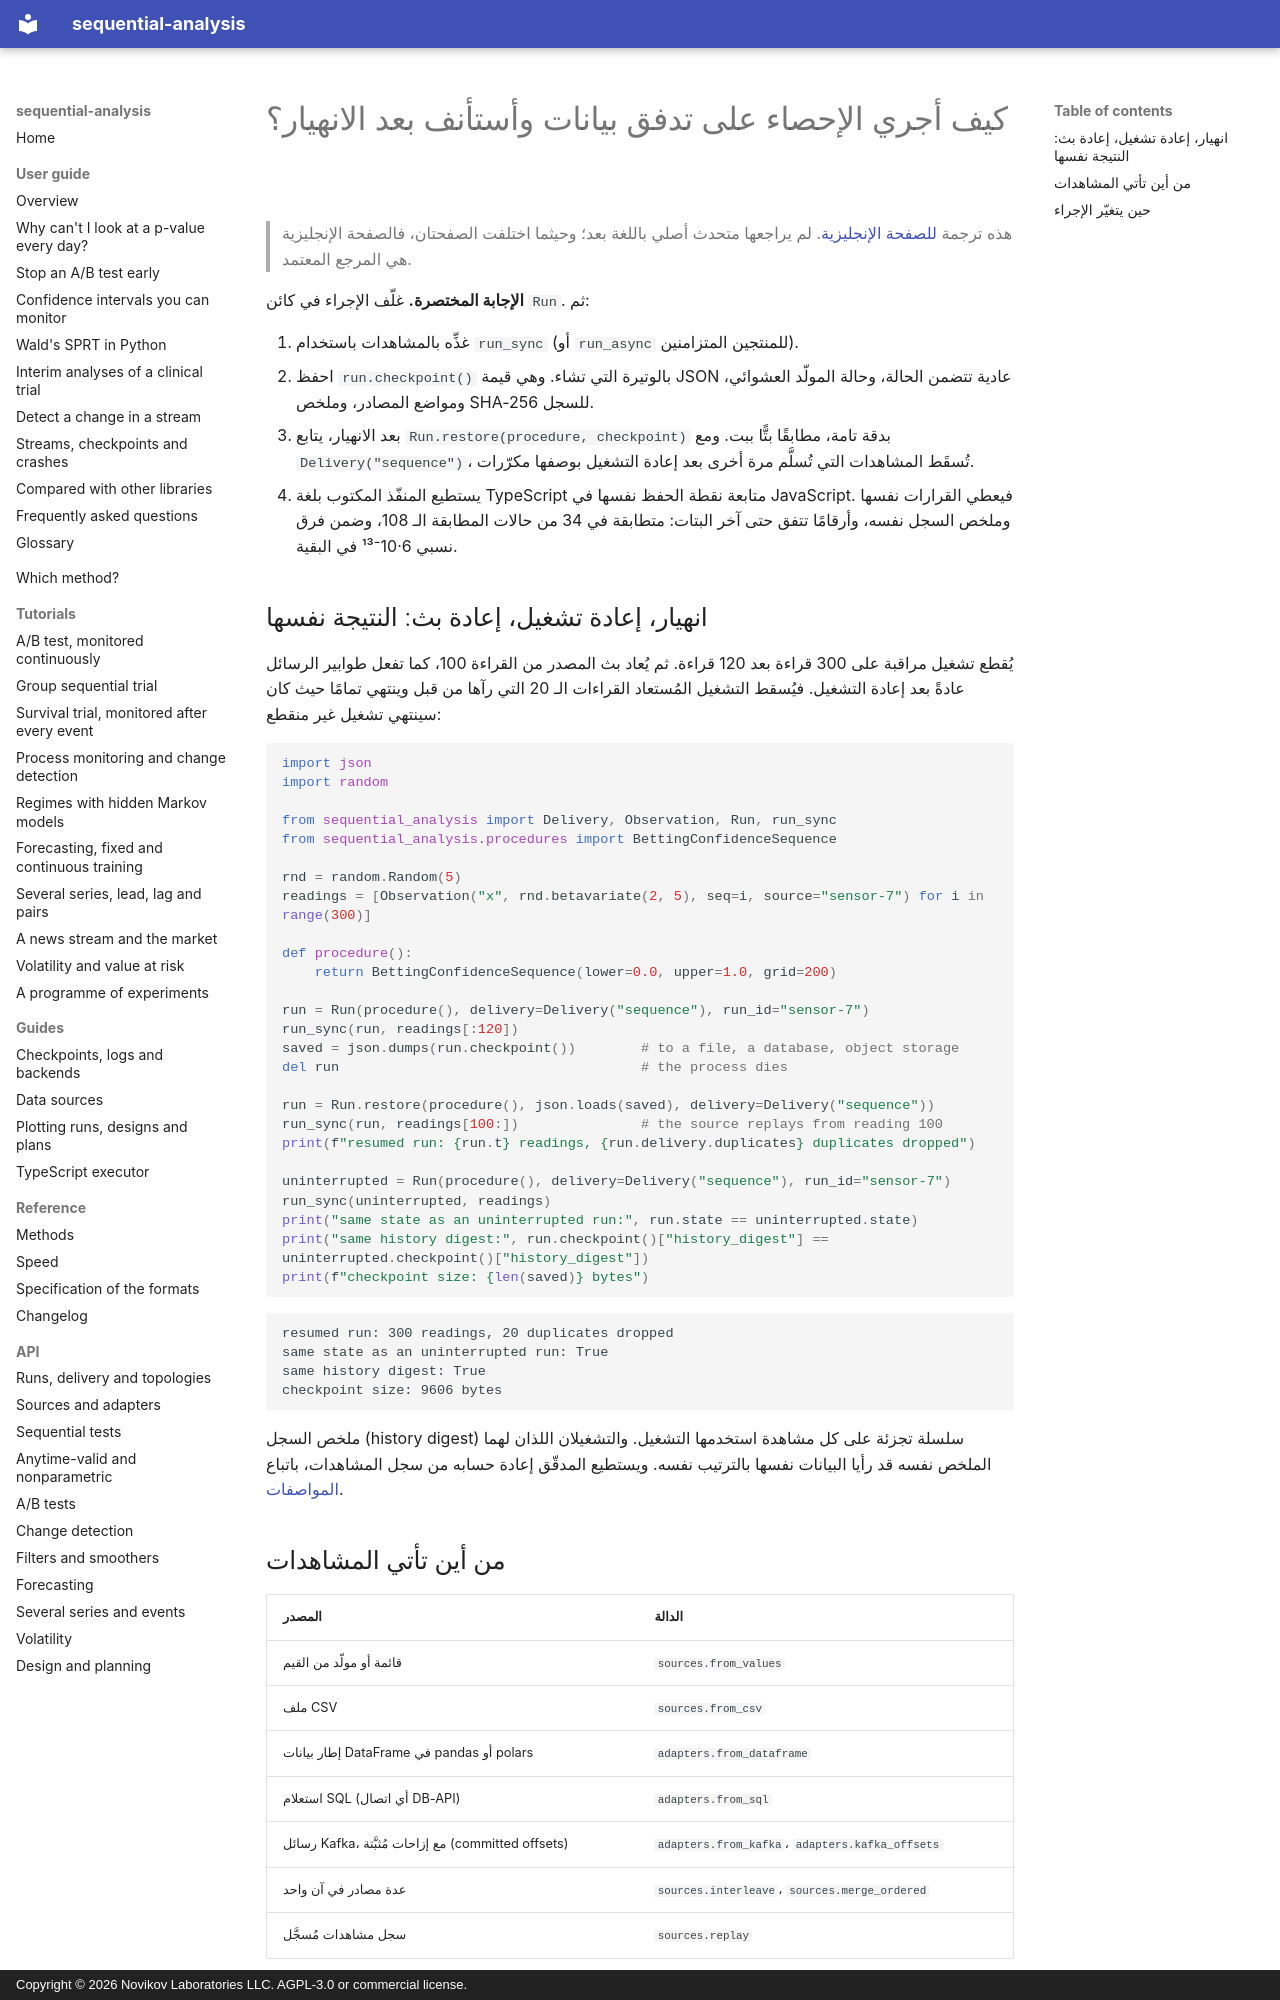

repository: andre-a-no/sequential-analysis · page: ar/guide/streaming/index.html · generator: mkdocs · copyright: Copyright © 2026 Novikov Laboratories LLC. AGPL-3.0 or commercial license.

---
description: كيف تُجري إحصاءً تتابعيًا على تدفق بيانات (Kafka، SQL، pandas، المستشعرات) وتستأنف بعد الانهيار من حيث توقفت بالضبط. نقاط حفظ JSON، وتسليم مع إزالة التكرار، وملخص سجل للتدقيق، ومتابعة التشغيل نفسه في Python أو TypeScript، باستخدام sequential-analysis.
language: ar
---

# كيف أجري الإحصاء على تدفق بيانات وأستأنف بعد الانهيار؟

> هذه ترجمة [للصفحة الإنجليزية](../../guide/streaming.md). لم يراجعها متحدث أصلي باللغة بعد؛ وحيثما اختلفت الصفحتان، فالصفحة الإنجليزية هي المرجع المعتمد.

**الإجابة المختصرة.** غلّف الإجراء في كائن `Run`. ثم:

1. غذِّه بالمشاهدات باستخدام `run_sync` (أو `run_async` للمنتجين
   المتزامنين).
2. احفظ `run.checkpoint()` بالوتيرة التي تشاء. وهي قيمة JSON عادية تتضمن
   الحالة، وحالة المولّد العشوائي، ومواضع المصادر، وملخص SHA-256 للسجل.
3. بعد الانهيار، يتابع `Run.restore(procedure, checkpoint)` بدقة تامة،
   مطابقًا بتًّا ببت. ومع `Delivery("sequence")`، تُسقَط المشاهدات التي
   تُسلَّم مرة أخرى بعد إعادة التشغيل بوصفها مكرّرات.
4. يستطيع المنفّذ المكتوب بلغة TypeScript متابعة نقطة الحفظ نفسها في
   JavaScript. فيعطي القرارات نفسها وملخص السجل نفسه، وأرقامًا تتفق حتى
   آخر البتات: متطابقة في 34 من حالات المطابقة الـ 108، وضمن فرق نسبي
   6·10⁻¹³ في البقية.

## انهيار، إعادة تشغيل، إعادة بث: النتيجة نفسها

يُقطع تشغيل مراقبة على 300 قراءة بعد 120 قراءة. ثم يُعاد بث المصدر من
القراءة 100، كما تفعل طوابير الرسائل عادةً بعد إعادة التشغيل. فيُسقط
التشغيل المُستعاد القراءات الـ 20 التي رآها من قبل وينتهي تمامًا حيث كان
سينتهي تشغيل غير منقطع:

```python
import json
import random

from sequential_analysis import Delivery, Observation, Run, run_sync
from sequential_analysis.procedures import BettingConfidenceSequence

rnd = random.Random(5)
readings = [Observation("x", rnd.betavariate(2, 5), seq=i, source="sensor-7") for i in range(300)]

def procedure():
    return BettingConfidenceSequence(lower=0.0, upper=1.0, grid=200)

run = Run(procedure(), delivery=Delivery("sequence"), run_id="sensor-7")
run_sync(run, readings[:120])
saved = json.dumps(run.checkpoint())        # to a file, a database, object storage
del run                                     # the process dies

run = Run.restore(procedure(), json.loads(saved), delivery=Delivery("sequence"))
run_sync(run, readings[100:])               # the source replays from reading 100
print(f"resumed run: {run.t} readings, {run.delivery.duplicates} duplicates dropped")

uninterrupted = Run(procedure(), delivery=Delivery("sequence"), run_id="sensor-7")
run_sync(uninterrupted, readings)
print("same state as an uninterrupted run:", run.state == uninterrupted.state)
print("same history digest:", run.checkpoint()["history_digest"] == uninterrupted.checkpoint()["history_digest"])
print(f"checkpoint size: {len(saved)} bytes")
```

```text
resumed run: 300 readings, 20 duplicates dropped
same state as an uninterrupted run: True
same history digest: True
checkpoint size: 9606 bytes
```

ملخص السجل (history digest) سلسلة تجزئة على كل مشاهدة استخدمها التشغيل.
والتشغيلان اللذان لهما الملخص نفسه قد رأيا البيانات نفسها بالترتيب نفسه.
ويستطيع المدقّق إعادة حسابه من سجل المشاهدات، باتباع
[المواصفات](../../spec.md).
